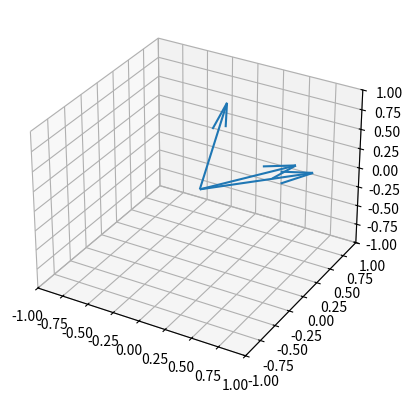

Generate this figure with matplotlib:
# -*- coding: utf-8 -*-
"""
Created on Mon Oct 21 14:38:35 2019

[redacted]
"""

from mpl_toolkits import mplot3d
import numpy as np
import matplotlib.pyplot as plt

size = 3
v = []
v1 = np.random.rand(size)
v1n = v1/np.linalg.norm(v1)
v.append(v1n)

i=1

while (i<size):
    vr = np.random.rand(size)
    vrmag = np.linalg.norm(vr)
    vn = vr/vrmag
    v0 = vr
    v0mag = vrmag
    
    for vector in v:
        v0mag = v0mag - np.dot(v0, vector)/np.linalg.norm(vector)
    if v0mag > 1e-8* vrmag:
        v.append(list(vn))
        i+=1

v= np.array(v)
plv = np.ndarray(shape = (3,6))        
for i in range (len(v)):
    plv[i] = list(np.zeros(size))+ list(v[i])
X,Y,Z,P,Q,R = zip(*plv) 
   
if __name__ == "__main__":
    fig = plt.figure()
    ax = fig.add_subplot(111, projection='3d')
#    ax.plot3D(v[:,0], v[:,1], v[:,2], 'k.', alpha = 0.8)
    ax.quiver(X,Y,Z,P,Q,R)
    ax.set_xlim([-1, 1])
    ax.set_ylim([-1, 1])
    ax.set_zlim([-1, 1])
    plt.show()
